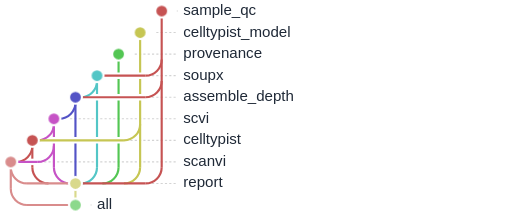
t = 0.00 s
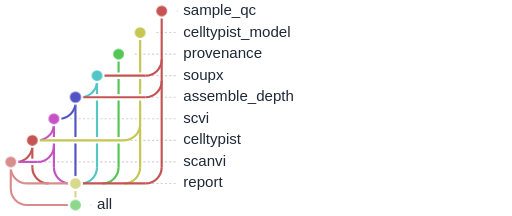
t = 1.67 s
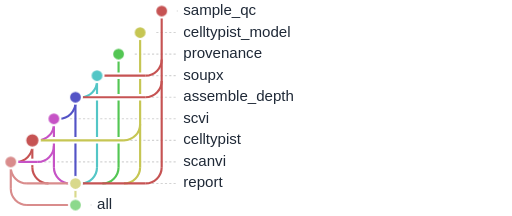
t = 3.33 s
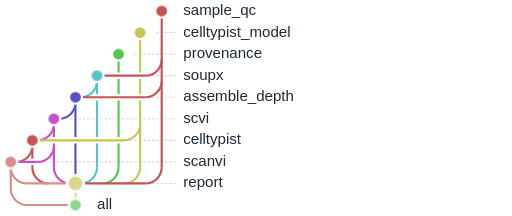
t = 5.00 s
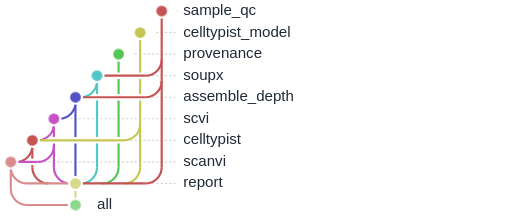
t = 6.67 s
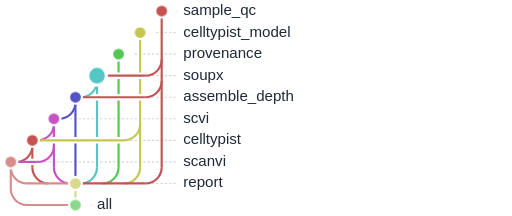
t = 8.33 s

The animated SVG that drew these frames (rendered in a browser with its animation timeline set to each time). Animation: 1 CSS @keyframes rule; frames cover the first 8.33 s, repeats indefinitely.

<svg xmlns="http://www.w3.org/2000/svg" baseProfile="full" height="100%" version="1.1" viewBox="25.0,5.0,475.0,200.0" width="100%" tabindex="0" role="img" aria-labelledby="flow-title flow-description"><title id="flow-title">scrna_seq_counts: animated rulegraph</title><desc id="flow-description">Nodes pulse in dependency order; parallel branches may pulse together. This illustrates dependencies, not execution time or live progress. Hover a node or focus this SVG to pause. Reduced-motion preferences disable animation.</desc><style>
.flow-node { transform-box: fill-box; transform-origin: center; animation: rule-pulse 7.20s ease-in-out infinite; }
@keyframes rule-pulse {
  0%, 9.7222%, 100% { transform: scale(1); }
  4.8611% { transform: scale(1.45); }
}
svg:has(.flow-node:hover) .flow-node, svg:focus .flow-node { animation-play-state: paused; }
@media (prefers-reduced-motion: reduce) { .flow-node { animation: none; } }
</style><defs /><g><line stroke="lightgrey" stroke-dasharray="2" x1="190.0" x2="189.0" y1="15.0" y2="15.0" /><line stroke="lightgrey" stroke-dasharray="2" x1="170.0" x2="189.0" y1="35.0" y2="35.0" /><line stroke="lightgrey" stroke-dasharray="2" x1="150.0" x2="189.0" y1="55.0" y2="55.0" /><line stroke="lightgrey" stroke-dasharray="2" x1="130.0" x2="189.0" y1="75.0" y2="75.0" /><line stroke="lightgrey" stroke-dasharray="2" x1="110.0" x2="189.0" y1="95.0" y2="95.0" /><line stroke="lightgrey" stroke-dasharray="2" x1="90.0" x2="189.0" y1="115.0" y2="115.0" /><line stroke="lightgrey" stroke-dasharray="2" x1="70.0" x2="189.0" y1="135.0" y2="135.0" /><line stroke="lightgrey" stroke-dasharray="2" x1="50.0" x2="189.0" y1="155.0" y2="155.0" /><line stroke="lightgrey" stroke-dasharray="2" x1="110.0" x2="189.0" y1="175.0" y2="175.0" /><line stroke="lightgrey" stroke-dasharray="2" x1="110.0" x2="109.0" y1="195.0" y2="195.0" /></g><g><line stroke="#c65353" stroke-width="2.0" x1="55.0" x2="55.0" y1="135.0" y2="160.0" /><line stroke="#c653c6" stroke-width="2.0" x1="75.0" x2="75.0" y1="115.0" y2="160.0" /><line stroke="#5353c6" stroke-width="2.0" x1="95.0" x2="95.0" y1="95.0" y2="175.0" /><line stroke="#53c6c6" stroke-width="2.0" x1="115.0" x2="115.0" y1="75.0" y2="160.0" /><line stroke="#53c653" stroke-width="2.0" x1="135.0" x2="135.0" y1="55.0" y2="160.0" /><line stroke="#c6c653" stroke-width="2.0" x1="155.0" x2="155.0" y1="35.0" y2="160.0" /><line stroke="#c65353" stroke-width="2.0" x1="175.0" x2="175.0" y1="15.0" y2="160.0" /><line stroke="#d98c8c" stroke-width="2.0" x1="35.0" x2="35.0" y1="155.0" y2="180.0" /><line stroke="#d9d98c" stroke-width="2.0" x1="95.0" x2="95.0" y1="175.0" y2="195.0" /></g><g><line stroke="white" stroke-width="6.0" x1="115.0" x2="160.0" y1="75.0" y2="75.0" /><line stroke="white" stroke-width="6.0" x1="95.0" x2="160.0" y1="95.0" y2="95.0" /><line stroke="white" stroke-width="6.0" x1="75.0" x2="80.0" y1="115.0" y2="115.0" /><line stroke="white" stroke-width="6.0" x1="55.0" x2="140.0" y1="135.0" y2="135.0" /><line stroke="white" stroke-width="6.0" x1="35.0" x2="60.0" y1="155.0" y2="155.0" /><line stroke="white" stroke-width="6.0" x1="50.0" x2="95.0" y1="175.0" y2="175.0" /><line stroke="white" stroke-width="6.0" x1="95.0" x2="160.0" y1="175.0" y2="175.0" /><line stroke="white" stroke-width="6.0" x1="50.0" x2="95.0" y1="195.0" y2="195.0" /></g><g><path d="M 175.0,60.0 a15.0,15.0 0 0,1 -15.0,15.0" fill="none" stroke="#c65353" stroke-width="2.0" /><line stroke="#c65353" stroke-width="2.0" x1="115.0" x2="160.0" y1="75.0" y2="75.0" /><path d="M 115.0,80.0 a15.0,15.0 0 0,1 -15.0,15.0" fill="none" stroke="#53c6c6" stroke-width="2.0" /><path d="M 175.0,80.0 a15.0,15.0 0 0,1 -15.0,15.0" fill="none" stroke="#c65353" stroke-width="2.0" /><line stroke="#c65353" stroke-width="2.0" x1="95.0" x2="160.0" y1="95.0" y2="95.0" /><path d="M 95.0,100.0 a15.0,15.0 0 0,1 -15.0,15.0" fill="none" stroke="#5353c6" stroke-width="2.0" /><line stroke="#5353c6" stroke-width="2.0" x1="75.0" x2="80.0" y1="115.0" y2="115.0" /><path d="M 75.0,120.0 a15.0,15.0 0 0,1 -15.0,15.0" fill="none" stroke="#c653c6" stroke-width="2.0" /><path d="M 155.0,120.0 a15.0,15.0 0 0,1 -15.0,15.0" fill="none" stroke="#c6c653" stroke-width="2.0" /><line stroke="#c6c653" stroke-width="2.0" x1="55.0" x2="140.0" y1="135.0" y2="135.0" /><path d="M 55.0,140.0 a15.0,15.0 0 0,1 -15.0,15.0" fill="none" stroke="#c65353" stroke-width="2.0" /><path d="M 75.0,140.0 a15.0,15.0 0 0,1 -15.0,15.0" fill="none" stroke="#c653c6" stroke-width="2.0" /><line stroke="#c653c6" stroke-width="2.0" x1="35.0" x2="60.0" y1="155.0" y2="155.0" /><path d="M 35.0,160.0 a15.0,15.0 0 0,0 15.0,15.0" fill="none" stroke="#d98c8c" stroke-width="2.0" /><path d="M 55.0,160.0 a15.0,15.0 0 0,0 15.0,15.0" fill="none" stroke="#c65353" stroke-width="2.0" /><path d="M 75.0,160.0 a15.0,15.0 0 0,0 15.0,15.0" fill="none" stroke="#c653c6" stroke-width="2.0" /><line stroke="#d98c8c" stroke-width="2.0" x1="50.0" x2="95.0" y1="175.0" y2="175.0" /><path d="M 115.0,160.0 a15.0,15.0 0 0,1 -15.0,15.0" fill="none" stroke="#53c6c6" stroke-width="2.0" /><path d="M 135.0,160.0 a15.0,15.0 0 0,1 -15.0,15.0" fill="none" stroke="#53c653" stroke-width="2.0" /><path d="M 155.0,160.0 a15.0,15.0 0 0,1 -15.0,15.0" fill="none" stroke="#c6c653" stroke-width="2.0" /><path d="M 175.0,160.0 a15.0,15.0 0 0,1 -15.0,15.0" fill="none" stroke="#c65353" stroke-width="2.0" /><line stroke="#c65353" stroke-width="2.0" x1="95.0" x2="160.0" y1="175.0" y2="175.0" /><path d="M 35.0,180.0 a15.0,15.0 0 0,0 15.0,15.0" fill="none" stroke="#d98c8c" stroke-width="2.0" /><line stroke="#d98c8c" stroke-width="2.0" x1="50.0" x2="95.0" y1="195.0" y2="195.0" /></g><g><circle cx="175.0" cy="15.0" fill="#c65353" id="Nsample_qc" r="6.0" stroke="white" stroke-width="2.0" class="flow-node" style="animation-delay: 0.00s" data-level="0" /><text dominant-baseline="middle" fill="#1f2937" font-family="sans-serif" font-size="14" x="195.0" y="15.0">sample_qc</text><circle cx="155.0" cy="35.0" fill="#c6c653" id="Ncelltypist_model" r="6.0" stroke="white" stroke-width="2.0" class="flow-node" style="animation-delay: 0.00s" data-level="0" /><text dominant-baseline="middle" fill="#1f2937" font-family="sans-serif" font-size="14" x="195.0" y="35.0">celltypist_model</text><circle cx="135.0" cy="55.0" fill="#53c653" id="Nprovenance" r="6.0" stroke="white" stroke-width="2.0" class="flow-node" style="animation-delay: 0.00s" data-level="0" /><text dominant-baseline="middle" fill="#1f2937" font-family="sans-serif" font-size="14" x="195.0" y="55.0">provenance</text><circle cx="115.0" cy="75.0" fill="#53c6c6" id="Nsoupx" r="6.0" stroke="white" stroke-width="2.0" class="flow-node" style="animation-delay: 0.80s" data-level="1" /><text dominant-baseline="middle" fill="#1f2937" font-family="sans-serif" font-size="14" x="195.0" y="75.0">soupx</text><circle cx="95.0" cy="95.0" fill="#5353c6" id="Nassemble_depth" r="6.0" stroke="white" stroke-width="2.0" class="flow-node" style="animation-delay: 1.60s" data-level="2" /><text dominant-baseline="middle" fill="#1f2937" font-family="sans-serif" font-size="14" x="195.0" y="95.0">assemble_depth</text><circle cx="75.0" cy="115.0" fill="#c653c6" id="Nscvi" r="6.0" stroke="white" stroke-width="2.0" class="flow-node" style="animation-delay: 2.40s" data-level="3" /><text dominant-baseline="middle" fill="#1f2937" font-family="sans-serif" font-size="14" x="195.0" y="115.0">scvi</text><circle cx="55.0" cy="135.0" fill="#c65353" id="Ncelltypist" r="6.0" stroke="white" stroke-width="2.0" class="flow-node" style="animation-delay: 3.20s" data-level="4" /><text dominant-baseline="middle" fill="#1f2937" font-family="sans-serif" font-size="14" x="195.0" y="135.0">celltypist</text><circle cx="35.0" cy="155.0" fill="#d98c8c" id="Nscanvi" r="6.0" stroke="white" stroke-width="2.0" class="flow-node" style="animation-delay: 4.00s" data-level="5" /><text dominant-baseline="middle" fill="#1f2937" font-family="sans-serif" font-size="14" x="195.0" y="155.0">scanvi</text><circle cx="95.0" cy="175.0" fill="#d9d98c" id="Nreport" r="6.0" stroke="white" stroke-width="2.0" class="flow-node" style="animation-delay: 4.80s" data-level="6" /><text dominant-baseline="middle" fill="#1f2937" font-family="sans-serif" font-size="14" x="195.0" y="175.0">report</text><circle cx="95.0" cy="195.0" fill="#8cd98c" id="Nall" r="6.0" stroke="white" stroke-width="2.0" class="flow-node" style="animation-delay: 5.60s" data-level="7" /><text dominant-baseline="middle" fill="#1f2937" font-family="sans-serif" font-size="14" x="115.0" y="195.0">all</text></g></svg>
